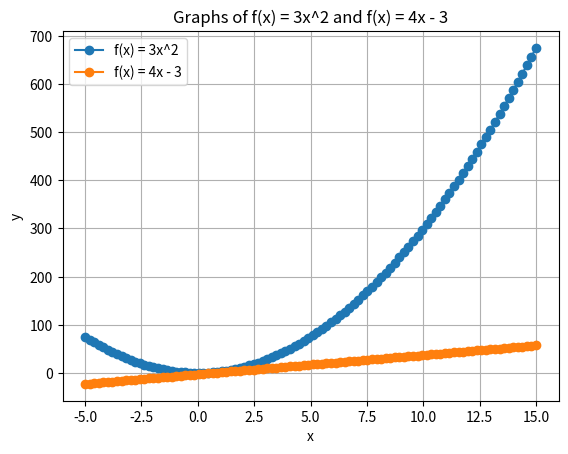

The matplotlib source for this figure:
import matplotlib.pyplot as plt
import numpy as np


def f1(x):
    return 3 * x ** 2


def f2(x):
    return 4 * x - 3


x = np.linspace(-5, 15, 100)  # Generate 100 x-values between -5 and 15

y1 = f1(x)
y2 = f2(x)

plt.plot(x, y1, 'o-', label='f(x) = 3x^2')
plt.plot(x, y2, 'o-', label='f(x) = 4x - 3')

plt.xlabel('x')
plt.ylabel('y')
plt.title('Graphs of f(x) = 3x^2 and f(x) = 4x - 3')
plt.grid(True)
plt.legend()

plt.show()
